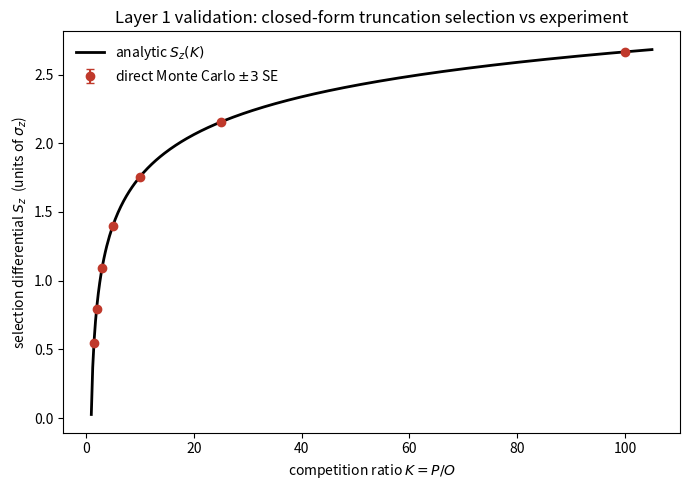
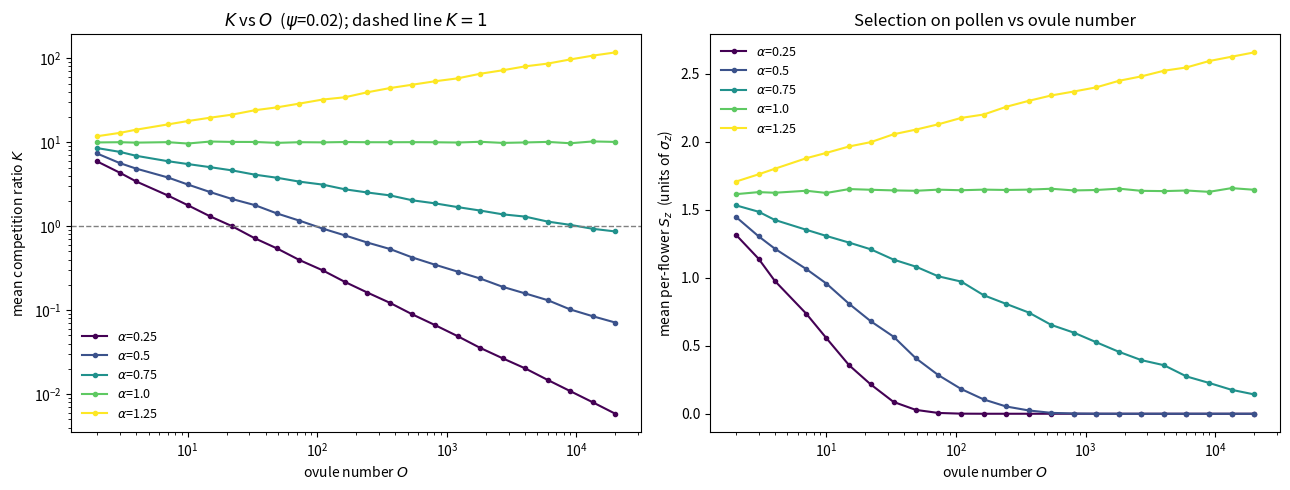
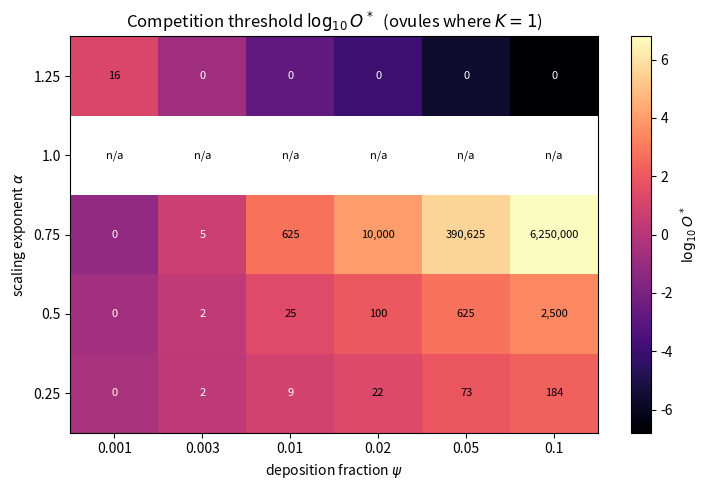

Python code for these plots, in order:
"""
===============================================================================
Layer 1 -- Ecological competition engine (NO reproductive isolation yet)
===============================================================================
Project : ovule-gated pollen competition and passenger RI
Maps to : theory note, "Simulation protocol -> Layer 1: ecological competition
          without RI", and the sections "The competition ratio", "Sublinear
          pollen-load scaling", and "Selection among pollen grains".

WHAT THIS MODULE DOES
---------------------
It builds the single mechanistic hinge of the whole model and checks it. Given
ovule number O, it:
  1. draws an overdispersed effective pollen load   P ~ NegBinomial(mu, theta),
     with mean   mu = psi * c * O**alpha           (sublinear scaling, eq. Ksublinear);
  2. forms the competition ratio                    K = P / O                  (eq. Kdef);
  3. computes the opportunity index                 Omega = E[(P-O)_+ / P]      (eq. Omega);
  4. computes the truncation-selection differential S_z(K)                      (eq. Sz),
     i.e. how strongly the winning pollen grains are selected when K > 1.

There is deliberately NO maternal filter, NO mismatch, NO RI here. Layer 1 only
has to establish that few-ovule lineages enter a stronger-selection regime, and
that the closed-form S_z(K) we will rely on downstream actually equals what a
direct "draw the grains, keep the winners" experiment produces.

WHY THE VALIDATION MATTERS
--------------------------
S_z(K) is the classical truncation-selection differential: select the top
fraction q = 1/K of a Gaussian trait and the winners' mean exceeds the
population mean by  sigma_z * phi(t)/q  with  t = Phi^{-1}(1-q). Before any
result rides on this formula we confirm two things:
  (A) it reproduces the standard selection-intensity table (Falconer), and
  (B) it equals a direct Monte-Carlo experiment that actually draws P pollen
      performances, keeps the top O, and measures the realised differential.
If (A) and (B) hold, the engine's selection core is trustworthy.

NOTES FOR THE READER
--------------------
* We work in units of sigma_z (set sigma_z = 1), so S_z is the standardised
  selection intensity i -- a pure, comparable number.
* The closed form is the *infinite-population* truncation limit. Real flowers
  carry finite, overdispersed P, so we report BOTH the analytic per-flower
  average and (in the validation) the finite-sample realised value, and we flag
  the Jensen gap between S_z(mean K) and mean S_z(K).
===============================================================================
"""
from __future__ import annotations

import argparse
from dataclasses import dataclass, field
from pathlib import Path
from typing import List

import numpy as np
import pandas as pd
from scipy.stats import norm

import matplotlib
matplotlib.use("Agg")          # headless: write figures to disk, no display needed
import matplotlib.pyplot as plt


# =============================================================================
# Core deterministic functions (the maths of the note, one function each)
# =============================================================================
def pollen_mean(O: np.ndarray, psi: float, c: float, alpha: float) -> np.ndarray:
    """Mean effective pollen load mu = psi * c * O**alpha   (sublinear if alpha<1).

    O can be a scalar or array of ovule numbers. Returns the expected effective
    pollen load per flower for each O.
    """
    O = np.asarray(O, dtype=float)
    return psi * c * O ** alpha


def K_from_O(O: np.ndarray, psi: float, c: float, alpha: float) -> np.ndarray:
    """Expected competition ratio K = mu / O = psi * c * O**(alpha-1).

    With alpha < 1 the exponent (alpha-1) is negative, so K declines as O rises:
    few-ovule lineages have the higher competition regime.
    """
    O = np.asarray(O, dtype=float)
    return psi * c * O ** (alpha - 1.0)


def O_star(psi: float, c: float, alpha: float) -> float:
    """Ovule number at which expected competition switches on, K = 1.

    Solves 1 = psi*c*O**(alpha-1)  ->  O* = (psi*c)**(1/(1-alpha)).
    Undefined at alpha == 1 (K independent of O); returns nan there.
    """
    if np.isclose(alpha, 1.0):
        return float("nan")
    return (psi * c) ** (1.0 / (1.0 - alpha))


def Sz_analytic(K: np.ndarray, sigma_z: float = 1.0) -> np.ndarray:
    """Truncation-selection differential among winning pollen grains, S_z(K).

    Select the top fraction q = 1/K of a Gaussian performance distribution.
    The winners' mean exceeds the population mean by sigma_z * phi(t)/q, with
    t = Phi^{-1}(1 - q). For K <= 1 every grain can win, so S_z = 0.

    This is the standardised selection intensity i(q) scaled by sigma_z.
    """
    K = np.asarray(K, dtype=float)
    out = np.zeros_like(K)
    comp = K > 1.0                       # only here is there a losing margin
    q = 1.0 / K[comp]                    # winning (saved) fraction
    t = norm.ppf(1.0 - q)                # truncation point on the standard scale
    out[comp] = sigma_z * norm.pdf(t) / q
    return out


def omega_per_flower(P: np.ndarray, O: float) -> np.ndarray:
    """Per-flower opportunity index (P - O)_+ / P = max(0, 1 - O/P).

    Fraction of effective pollen grains that cannot win an ovule. Zero when
    P <= O. Averaging over flowers gives the lineage-level Omega (eq. Omega).
    """
    P = np.asarray(P, dtype=float)
    out = np.where(P > O, (P - O) / np.maximum(P, 1e-12), 0.0)
    return out


# =============================================================================
# Stochastic pollen loads: NegBinomial parameterised by mean and dispersion
# =============================================================================
def draw_pollen_loads(mu: float, theta: float, n: int, rng: np.random.Generator) -> np.ndarray:
    """Draw n effective pollen loads ~ NegBinomial with mean=mu, dispersion=theta.

    Ecology (NB2) parameterisation: variance = mu + mu**2/theta, so small theta
    => strongly overdispersed (clumped) pollen arrival; theta -> infinity => Poisson.
    numpy's negative_binomial(n_failures, p) has mean n_failures*(1-p)/p, so we set
    n_failures = theta and p = theta/(theta+mu).
    """
    if mu <= 0:
        return np.zeros(n, dtype=float)
    p = theta / (theta + mu)
    return rng.negative_binomial(theta, p, size=n).astype(float)


# =============================================================================
# (A) + (B) VALIDATION of the selection core
# =============================================================================
def validate_truncation(sigma_z: float = 1.0,
                        K_grid: List[float] = (1.5, 2, 3, 5, 10, 25, 100),
                        P_large: int = 20000,
                        n_rep: int = 400,
                        seed: int = 1) -> pd.DataFrame:
    """Confirm S_z(K) (analytic) == realised differential from a direct experiment.

    For each K we set q = 1/K, draw P_large Gaussian pollen performances, keep the
    top O = round(q * P_large), and measure the realised selection differential
    (mean winners - mean all). Repeating n_rep times gives a mean and a standard
    error; the analytic value should fall inside mean +/- 3*SE.
    """
    rng = np.random.default_rng(seed)
    rows = []
    for K in K_grid:
        q = 1.0 / K
        O = max(1, int(round(q * P_large)))
        diffs = np.empty(n_rep)
        for r in range(n_rep):
            z = rng.normal(0.0, sigma_z, size=P_large)
            winners = np.partition(z, P_large - O)[P_large - O:]   # top O values
            diffs[r] = winners.mean() - z.mean()
        mc_mean, mc_se = diffs.mean(), diffs.std(ddof=1) / np.sqrt(n_rep)
        ana = float(Sz_analytic(np.array([K]), sigma_z)[0])
        within = abs(ana - mc_mean) <= 3.0 * mc_se + 0.01  # 3 SE + tiny finite-P slack
        rows.append(dict(K=K, q=q, analytic=ana, mc_mean=mc_mean, mc_se=mc_se,
                         within_3SE=bool(within)))
    df = pd.DataFrame(rows)
    assert df["within_3SE"].all(), (
        "Truncation-selection validation FAILED:\n" + df.to_string(index=False)
    )
    return df


# =============================================================================
# Per-lineage simulation (the engine itself)
# =============================================================================
@dataclass
class LineageResult:
    O: float
    psi: float
    alpha: float
    mean_K: float
    Omega: float
    mean_Sz_perflower: float      # E[ S_z(K_if) ]  -- the honest, Jensen-correct average
    Sz_at_meanK: float            # S_z( E[K_if] )  -- shown only to expose the Jensen gap
    frac_competitive: float       # fraction of flowers with P > O


def simulate_lineage(O: float, psi: float, c: float, alpha: float,
                    theta_P: float, n_flowers: int, sigma_z: float,
                    rng: np.random.Generator) -> LineageResult:
    """Simulate one lineage's flowers and summarise its competition statistics."""
    mu = float(pollen_mean(O, psi, c, alpha))
    P = draw_pollen_loads(mu, theta_P, n_flowers, rng)         # overdispersed loads
    K_if = np.where(P > 0, P / O, 0.0)                          # per-flower ratio
    Sz_if = Sz_analytic(K_if, sigma_z)                          # per-flower S_z
    return LineageResult(
        O=O, psi=psi, alpha=alpha,
        mean_K=float(K_if.mean()),
        Omega=float(omega_per_flower(P, O).mean()),
        mean_Sz_perflower=float(Sz_if.mean()),
        Sz_at_meanK=float(Sz_analytic(np.array([K_if.mean()]), sigma_z)[0]),
        frac_competitive=float((P > O).mean()),
    )


# =============================================================================
# Grid sweep over the psi-alpha sensitivity space and a range of ovule numbers
# =============================================================================
@dataclass
class GridConfig:
    psi_grid: List[float] = field(default_factory=lambda: [0.001, 0.003, 0.01, 0.02, 0.05, 0.10])
    alpha_grid: List[float] = field(default_factory=lambda: [0.25, 0.50, 0.75, 1.00, 1.25])
    O_grid: List[float] = field(default_factory=lambda:
        list(np.unique(np.round(np.logspace(np.log10(2), np.log10(20000), 24)))))
    c: float = 500.0          # scaling constant; with psi~0.02, alpha=0.5 puts O* near 100
    theta_P: float = 3.0      # NB dispersion: modest clumping of pollen arrival
    n_flowers: int = 2000
    sigma_z: float = 1.0
    seed: int = 7


def run_grid(cfg: GridConfig) -> pd.DataFrame:
    """Sweep psi x alpha x O, returning one tidy row per lineage."""
    rng = np.random.default_rng(cfg.seed)
    rows = []
    for psi in cfg.psi_grid:
        for alpha in cfg.alpha_grid:
            for O in cfg.O_grid:
                r = simulate_lineage(O, psi, cfg.c, alpha, cfg.theta_P,
                                    cfg.n_flowers, cfg.sigma_z, rng)
                rows.append(vars(r) | {"Ostar": O_star(psi, cfg.c, alpha)})
    return pd.DataFrame(rows)


# =============================================================================
# Figures
# =============================================================================
def fig_validation(valdf: pd.DataFrame, path: Path) -> None:
    fig, ax = plt.subplots(figsize=(7, 5))
    Kline = np.linspace(1.01, max(valdf["K"]) * 1.05, 400)
    ax.plot(Kline, Sz_analytic(Kline), color="black", lw=2, label="analytic $S_z(K)$")
    ax.errorbar(valdf["K"], valdf["mc_mean"], yerr=3 * valdf["mc_se"], fmt="o",
                color="#C0392B", capsize=3, label="direct Monte Carlo $\\pm 3$ SE")
    ax.set_xlabel("competition ratio $K = P/O$")
    ax.set_ylabel("selection differential $S_z$  (units of $\\sigma_z$)")
    ax.set_title("Layer 1 validation: closed-form truncation selection vs experiment")
    ax.legend(frameon=False)
    fig.tight_layout(); fig.savefig(path, dpi=150); plt.close(fig)


def fig_K_and_Sz_vs_O(grid: pd.DataFrame, cfg: GridConfig, psi_show: float, path: Path) -> None:
    sub = grid[np.isclose(grid["psi"], psi_show)]
    fig, axes = plt.subplots(1, 2, figsize=(13, 5))
    cmap = plt.get_cmap("viridis")
    alphas = sorted(sub["alpha"].unique())
    for k, a in enumerate(alphas):
        s = sub[np.isclose(sub["alpha"], a)].sort_values("O")
        col = cmap(k / max(1, len(alphas) - 1))
        axes[0].plot(s["O"], s["mean_K"], color=col, marker="o", ms=3, label=f"$\\alpha$={a}")
        axes[1].plot(s["O"], s["mean_Sz_perflower"], color=col, marker="o", ms=3, label=f"$\\alpha$={a}")
    axes[0].axhline(1.0, color="grey", ls="--", lw=1)
    axes[0].set(xscale="log", yscale="log", xlabel="ovule number $O$",
                ylabel="mean competition ratio $K$",
                title=f"$K$ vs $O$  ($\\psi$={psi_show}); dashed line $K=1$")
    axes[1].set(xscale="log", xlabel="ovule number $O$",
                ylabel="mean per-flower $S_z$  (units of $\\sigma_z$)",
                title="Selection on pollen vs ovule number")
    for ax in axes:
        ax.legend(frameon=False, fontsize=9)
    fig.tight_layout(); fig.savefig(path, dpi=150); plt.close(fig)


def fig_Ostar_heat(grid: pd.DataFrame, path: Path) -> None:
    piv = (grid.drop_duplicates(["psi", "alpha"])
               .pivot(index="alpha", columns="psi", values="Ostar"))
    fig, ax = plt.subplots(figsize=(7.5, 5))
    data = np.log10(piv.values)
    im = ax.imshow(data, origin="lower", aspect="auto", cmap="magma")
    ax.set_xticks(range(len(piv.columns))); ax.set_xticklabels(piv.columns)
    ax.set_yticks(range(len(piv.index))); ax.set_yticklabels(piv.index)
    ax.set_xlabel("deposition fraction $\\psi$"); ax.set_ylabel("scaling exponent $\\alpha$")
    ax.set_title("Competition threshold $\\log_{10} O^*$  (ovules where $K=1$)")
    for i in range(data.shape[0]):
        for j in range(data.shape[1]):
            v = piv.values[i, j]
            txt = "n/a" if not np.isfinite(v) else f"{v:,.0f}"
            ax.text(j, i, txt, ha="center", va="center",
                    color="white" if data[i, j] < np.nanmedian(data) else "black", fontsize=8)
    fig.colorbar(im, ax=ax, label="$\\log_{10} O^*$")
    fig.tight_layout(); fig.savefig(path, dpi=150); plt.close(fig)


# =============================================================================
# Main
# =============================================================================
def main() -> None:
    ap = argparse.ArgumentParser(description="Layer 1 ecological competition engine.")
    ap.add_argument("--outdir", default="layer1_outputs", help="output directory")
    ap.add_argument("--psi_show", type=float, default=0.02, help="psi value for the K/Sz figure")
    args = ap.parse_args()

    out = Path(args.outdir); out.mkdir(parents=True, exist_ok=True)

    print("[validate] truncation selection: analytic vs direct Monte Carlo ...")
    valdf = validate_truncation()
    print(valdf.to_string(index=False, float_format=lambda x: f"{x:.4f}"))
    print("[validate] PASSED: analytic S_z(K) matches the experiment within 3 SE.\n")

    print("[grid] sweeping psi x alpha x O ...")
    cfg = GridConfig()
    grid = run_grid(cfg)
    grid.to_csv(out / "layer1_grid.csv", index=False)
    valdf.to_csv(out / "layer1_validation.csv", index=False)

    fig_validation(valdf, out / "fig_layer1_validation.png")
    fig_K_and_Sz_vs_O(grid, cfg, args.psi_show, out / "fig_layer1_K_Sz_vs_O.png")
    fig_Ostar_heat(grid, out / "fig_layer1_Ostar.png")

    # A compact, honest readout of the central qualitative claim.
    psi, alpha = args.psi_show, 0.50
    s = grid[np.isclose(grid["psi"], psi) & np.isclose(grid["alpha"], alpha)].sort_values("O")
    lo, hi = s.iloc[0], s.iloc[-1]
    print(f"[claim] at psi={psi}, alpha={alpha}:")
    print(f"        few ovules  O={lo['O']:.0f}: mean K={lo['mean_K']:.2f}, Sz={lo['mean_Sz_perflower']:.3f}")
    print(f"        many ovules O={hi['O']:.0f}: mean K={hi['mean_K']:.3f}, Sz={hi['mean_Sz_perflower']:.3f}")
    print(f"        -> selection on pollen is stronger in the few-ovule lineage: "
          f"{lo['mean_Sz_perflower'] > hi['mean_Sz_perflower']}")
    print(f"\n[done] wrote grid, validation table, and 3 figures to: {out.resolve()}")


if __name__ == "__main__":
    main()
